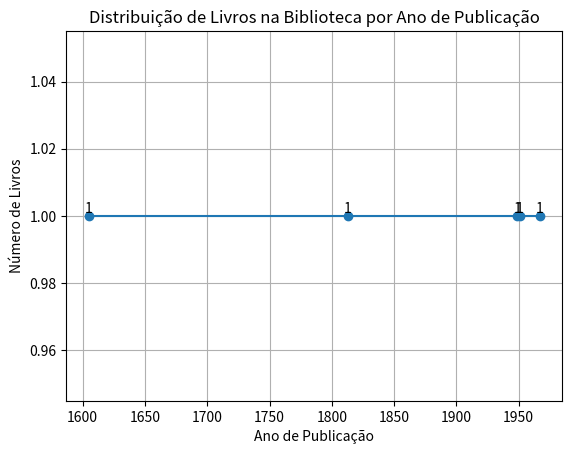

Python code for this plot:
import matplotlib.pyplot as plt

# Classe para representar um livro
class Livro:
    def __init__(self, titulo, autor, ano_publicacao):
        self.titulo = titulo
        self.autor = autor
        self.ano_publicacao = ano_publicacao

    def __str__(self):
        return f"{self.titulo} por {self.autor}, Publicado em {self.ano_publicacao}"

# Criar uma lista de livros
biblioteca = []

# Lista para armazenar anos de publicação
anos = []

# Função para adicionar um livro à biblioteca
def adicionar_livro(titulo, autor, ano_publicacao):
    novo_livro = Livro(titulo, autor, ano_publicacao)
    biblioteca.append(novo_livro)
    anos.append(ano_publicacao)  # Adiciona o ano à lista anos
    print(f"O livro '{titulo}' foi adicionado à biblioteca.")

# Função para listar todos os livros na biblioteca
def listar_livros():
    print("Livros na Biblioteca:")
    for livro in biblioteca:
        print(livro)

# Adicionar alguns livros à biblioteca
adicionar_livro("Dom Quixote", "Miguel de Cervantes", 1605)
adicionar_livro("Orgulho e Preconceito", "Jane Austen", 1813)
adicionar_livro("1984", "George Orwell", 1949)
adicionar_livro("Cem Anos de Solidão", "Gabriel Garcia Marquez", 1967)
adicionar_livro("Apanhador no Campo de Centeio", "J.D. Salinger", 1951)

##adicionado parte que cria o grafico
# Listar todos os livros na biblioteca
listar_livros()

# Criar um gráfico de livros por ano
anos = list(set(anos))  # Remove duplicatas dos anos
anos.sort()

# Contagem de livros por ano
contagem_por_ano = [anos.count(ano) for ano in anos]

# Criar um gráfico de linha
plt.plot(anos, contagem_por_ano, marker='o', linestyle='-')
plt.xlabel('Ano de Publicação')
plt.ylabel('Número de Livros')
plt.title('Distribuição de Livros na Biblioteca por Ano de Publicação')

# Adicionar rótulos aos pontos de dados
for i, valor in enumerate(contagem_por_ano):
    plt.text(anos[i], valor, str(valor), ha='center', va='bottom')

plt.grid(True)
plt.show()
